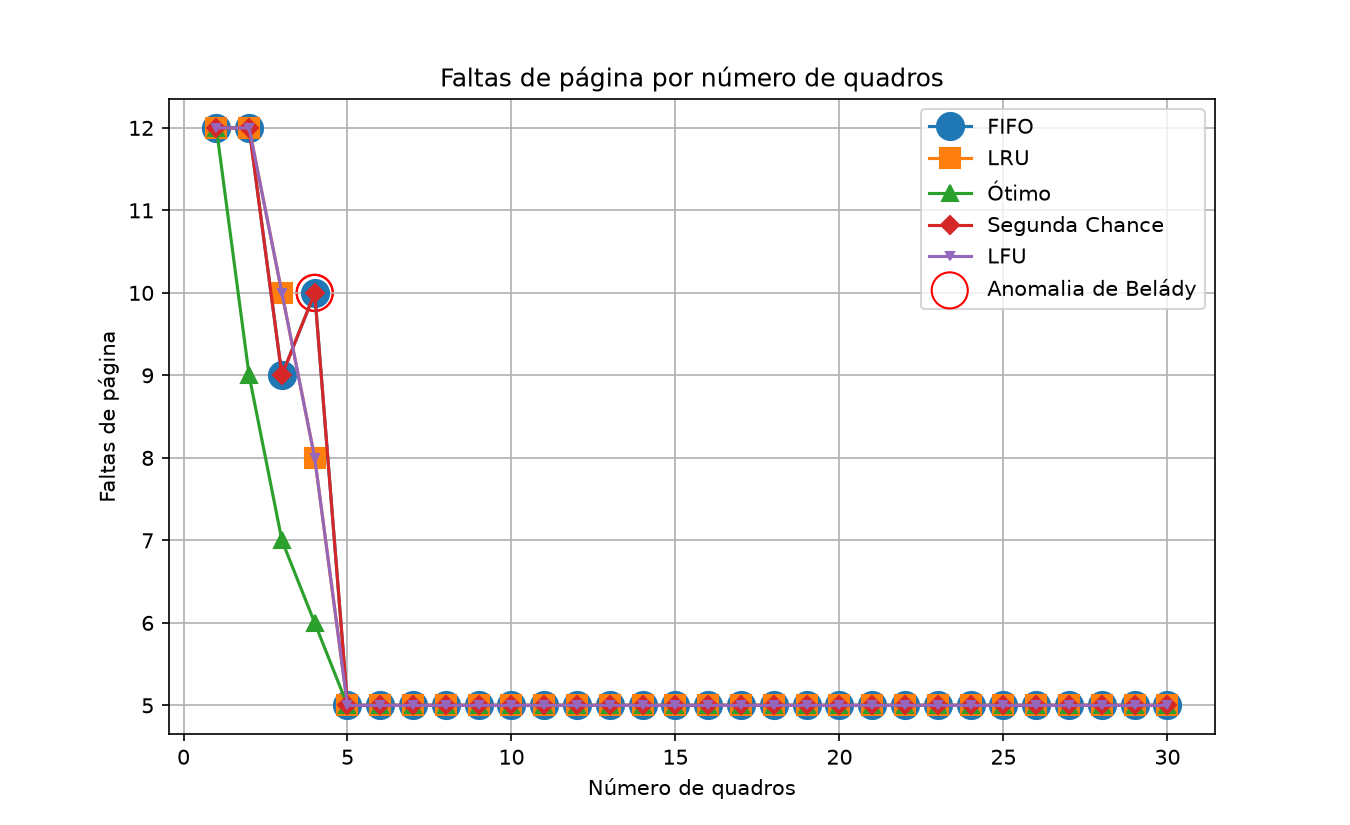

Values plotted in this chart, from the file beside it:
algoritmo, n_quadros, referencias, faltas, acertos, taxa_faltas, tempo_decorrido_(ms)
FIFO, 1, 12, 12, 0, 100, 0.02
LRU, 1, 12, 12, 0, 100, 0.07
Ótimo, 1, 12, 12, 0, 100, 0.03
Segunda Chance, 1, 12, 12, 0, 100, 0.21
LFU, 1, 12, 12, 0, 100, 0.02
FIFO, 2, 12, 12, 0, 100, 0.01
LRU, 2, 12, 12, 0, 100, 0.02
Ótimo, 2, 12, 9, 3, 75.00, 0.02
Segunda Chance, 2, 12, 12, 0, 100, 0.01
LFU, 2, 12, 12, 0, 100, 0.02
FIFO, 3, 12, 9, 3, 75.00, 0.01
LRU, 3, 12, 10, 2, 83.33, 0.02
Ótimo, 3, 12, 7, 5, 58.33, 0.02
Segunda Chance, 3, 12, 9, 3, 75.00, 0.21
LFU, 3, 12, 10, 2, 83.33, 0.03
FIFO, 4, 12, 10, 2, 83.33, 0.01
LRU, 4, 12, 8, 4, 66.67, 1.94
Ótimo, 4, 12, 6, 6, 50.00, 0.78
Segunda Chance, 4, 12, 10, 2, 83.33, 0.02
LFU, 4, 12, 8, 4, 66.67, 0.02
FIFO, 5, 12, 5, 7, 41.67, 0.01
LRU, 5, 12, 5, 7, 41.67, 0.01
Ótimo, 5, 12, 5, 7, 41.67, 0.01
Segunda Chance, 5, 12, 5, 7, 41.67, 0.01
LFU, 5, 12, 5, 7, 41.67, 0.01
FIFO, 6, 12, 5, 7, 41.67, 0.01
LRU, 6, 12, 5, 7, 41.67, 0.01
Ótimo, 6, 12, 5, 7, 41.67, 0.29
Segunda Chance, 6, 12, 5, 7, 41.67, 0.02
LFU, 6, 12, 5, 7, 41.67, 0.02
FIFO, 7, 12, 5, 7, 41.67, 0.04
LRU, 7, 12, 5, 7, 41.67, 1.15
Ótimo, 7, 12, 5, 7, 41.67, 0.15
Segunda Chance, 7, 12, 5, 7, 41.67, 0.24
LFU, 7, 12, 5, 7, 41.67, 0.11
FIFO, 8, 12, 5, 7, 41.67, 0.01
LRU, 8, 12, 5, 7, 41.67, 0.01
Ótimo, 8, 12, 5, 7, 41.67, 0.01
Segunda Chance, 8, 12, 5, 7, 41.67, 0.01
LFU, 8, 12, 5, 7, 41.67, 0.01
FIFO, 9, 12, 5, 7, 41.67, 0.01
LRU, 9, 12, 5, 7, 41.67, 0.04
Ótimo, 9, 12, 5, 7, 41.67, 0.01
Segunda Chance, 9, 12, 5, 7, 41.67, 0.01
LFU, 9, 12, 5, 7, 41.67, 0.01
FIFO, 10, 12, 5, 7, 41.67, 0.01
LRU, 10, 12, 5, 7, 41.67, 0.01
Ótimo, 10, 12, 5, 7, 41.67, 0.01
Segunda Chance, 10, 12, 5, 7, 41.67, 0.01
LFU, 10, 12, 5, 7, 41.67, 0.01
FIFO, 11, 12, 5, 7, 41.67, 0.01
LRU, 11, 12, 5, 7, 41.67, 0.01
Ótimo, 11, 12, 5, 7, 41.67, 0.01
Segunda Chance, 11, 12, 5, 7, 41.67, 0.01
LFU, 11, 12, 5, 7, 41.67, 0.01
FIFO, 12, 12, 5, 7, 41.67, 0.01
LRU, 12, 12, 5, 7, 41.67, 0.01
Ótimo, 12, 12, 5, 7, 41.67, 0.01
Segunda Chance, 12, 12, 5, 7, 41.67, 0.01
LFU, 12, 12, 5, 7, 41.67, 0.01
... 90 more rows
